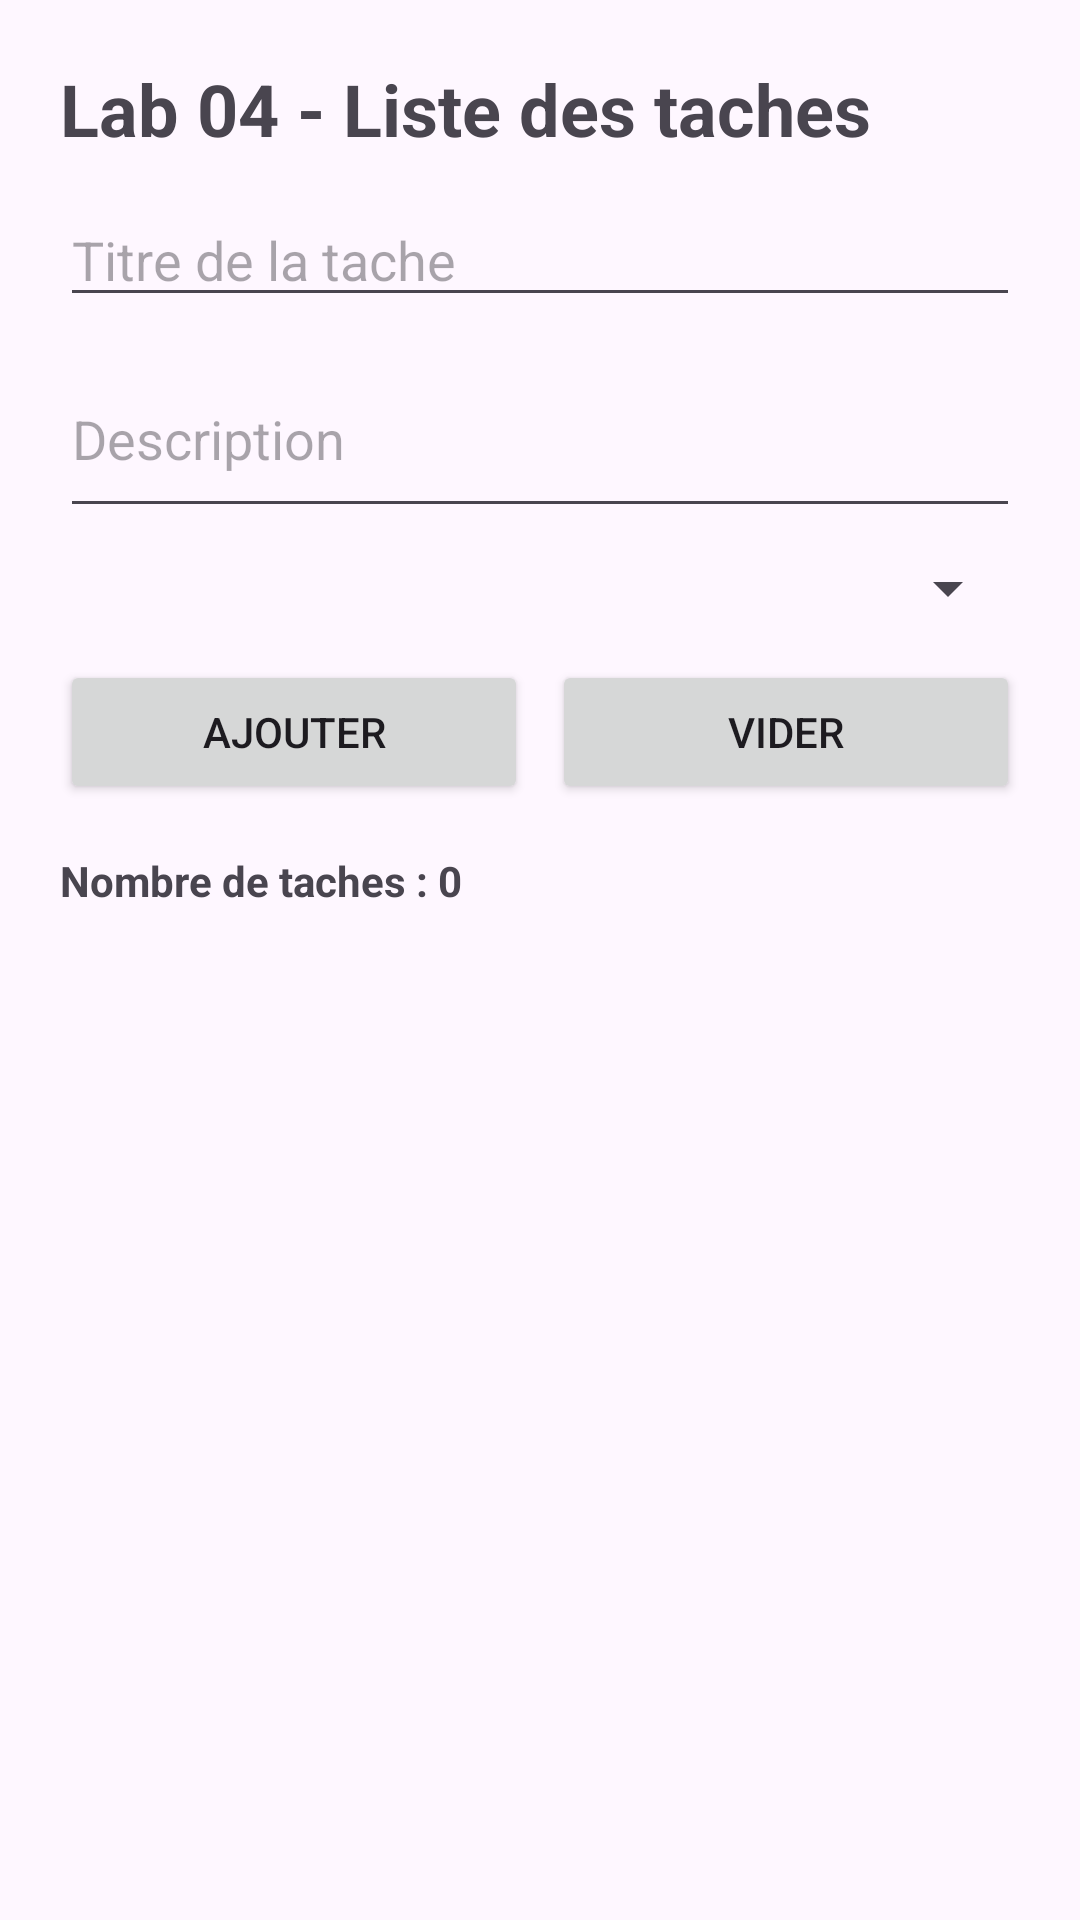

Layout XML and referenced resources for this Android screen:
<!-- AndroidManifest.xml: application theme Theme.Lab04 -->
<!-- res/layout/activity_main.xml -->
<?xml version="1.0" encoding="utf-8"?>
<LinearLayout xmlns:android="http://schemas.android.com/apk/res/android"
    android:layout_width="match_parent"
    android:layout_height="match_parent"
    android:orientation="vertical"
    android:padding="20dp">

    <TextView
        android:layout_width="match_parent"
        android:layout_height="wrap_content"
        android:layout_marginBottom="12dp"
        android:text="Lab 04 - Liste des taches"
        android:textSize="24sp"
        android:textStyle="bold" />

    <EditText
        android:id="@+id/input_title"
        android:layout_width="match_parent"
        android:layout_height="wrap_content"
        android:hint="Titre de la tache"
        android:inputType="textCapSentences"
        android:layout_marginBottom="8dp" />

    <EditText
        android:id="@+id/input_description"
        android:layout_width="match_parent"
        android:layout_height="wrap_content"
        android:hint="Description"
        android:inputType="textMultiLine"
        android:minLines="2"
        android:layout_marginBottom="8dp" />

    <Spinner
        android:id="@+id/spinner_priority"
        android:layout_width="match_parent"
        android:layout_height="wrap_content"
        android:layout_marginBottom="12dp" />

    <LinearLayout
        android:layout_width="match_parent"
        android:layout_height="wrap_content"
        android:orientation="horizontal"
        android:layout_marginBottom="16dp">

        <Button
            android:id="@+id/button_add"
            android:layout_width="0dp"
            android:layout_height="wrap_content"
            android:layout_weight="1"
            android:text="Ajouter" />

        <Button
            android:id="@+id/button_clear"
            android:layout_width="0dp"
            android:layout_height="wrap_content"
            android:layout_marginStart="8dp"
            android:layout_weight="1"
            android:text="Vider" />
    </LinearLayout>

    <TextView
        android:id="@+id/text_counter"
        android:layout_width="match_parent"
        android:layout_height="wrap_content"
        android:layout_marginBottom="8dp"
        android:text="Nombre de taches : 0"
        android:textStyle="bold" />

    <ListView
        android:id="@+id/list_tasks"
        android:layout_width="match_parent"
        android:layout_height="0dp"
        android:layout_weight="1" />
</LinearLayout>
<!-- resources referenced by this layout -->
<resources>
  <style name="Theme.Lab04" parent="Base.Theme.Lab04" />
  <style name="Base.Theme.Lab04" parent="Theme.Material3.DayNight.NoActionBar">
          
          
      </style>
</resources>
